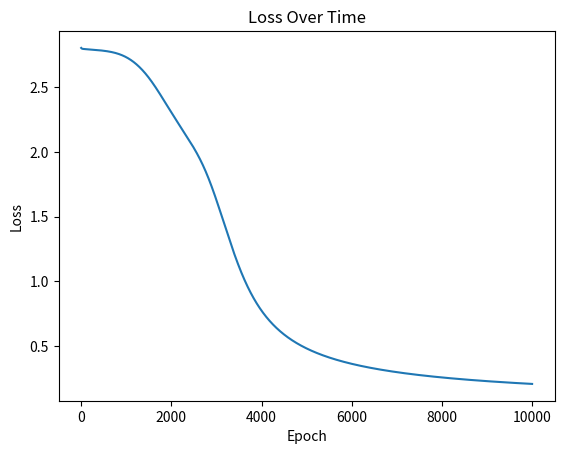

The script that saved this image:
import random
from math import exp, log
import matplotlib.pyplot as plt

random.seed(42)

# --- Activation and Loss Functions ---
def sigmoid(x):
    return 1.0 / (1.0 + exp(-x))

def loss(y_true, y_pred):
    return -(y_true * log(y_pred) + (1 - y_true) * log(1 - y_pred))


# --- Neuron, Layer, and Network Classes ---
class Neuron:
    def __init__(self, weight, bias):
        self.weight = weight
        self.bias = bias
        self.output = 0.0
        self.input = []
        self.z = 0.0
        self.grad_w = [0.0] * len(weight)
        self.grad_b = 0.0

    def activate(self, inputs):
        self.input = inputs
        self.z = sum(w * i for w, i in zip(self.weight, inputs)) + self.bias
        self.output = sigmoid(self.z)
        return self.output


class Layer:
    def __init__(self, weight_list, bias_list):
        self.neurons = [Neuron(w, b) for w, b in zip(weight_list, bias_list)]

    def forward(self, inputs):
        return [neuron.activate(inputs) for neuron in self.neurons]


class Network:
    def __init__(self, num_neurons):
        self.layers = []
        for i in range(1, len(num_neurons)):
            weight_layer = [[random.uniform(-1, 1) for _ in range(num_neurons[i - 1])]
                            for _ in range(num_neurons[i])]
            bias_layer = [random.uniform(-1, 1) for _ in range(num_neurons[i])]
            self.layers.append(Layer(weight_layer, bias_layer))

    def forward(self, inputs):
        for layer in self.layers:
            inputs = layer.forward(inputs)
        return inputs

    def backward(self, expected):
        last_layer = self.layers[-1]
        for i, neuron in enumerate(last_layer.neurons):
            y_pred = neuron.output
            y_true = expected[i]
            dL_dz = (y_pred - y_true) * y_pred * (1 - y_pred)
            for j in range(len(neuron.weight)):
                neuron.grad_w[j] = dL_dz * neuron.input[j]
            neuron.grad_b = dL_dz

        for l in reversed(range(len(self.layers) - 1)):
            layer = self.layers[l]
            next_layer = self.layers[l + 1]
            for i, neuron in enumerate(layer.neurons):
                downstream = sum(n.weight[i] * n.grad_b for n in next_layer.neurons)
                dL_dz = downstream * neuron.output * (1 - neuron.output)
                for j in range(len(neuron.weight)):
                    neuron.grad_w[j] = dL_dz * neuron.input[j]
                neuron.grad_b = dL_dz

    def update_weights(self, lr):
        for layer in self.layers:
            for neuron in layer.neurons:
                for j in range(len(neuron.weight)):
                    neuron.weight[j] -= lr * neuron.grad_w[j]
                neuron.bias -= lr * neuron.grad_b


def grad_desc(net, data, lr, epochs):
    losses = []
    for epoch in range(epochs):
        total_loss = 0
        for x, y in data:
            output = net.forward(x)
            total_loss += loss(y[0], output[0])
            net.backward(y)
            net.update_weights(lr)
        losses.append(total_loss)
        if epoch % 100 == 0:
            print(f"Epoch {epoch}: Loss = {total_loss:.4f}")
    return losses


if __name__ == '__main__':
    xor_data = [
        ([0, 0], [0]),
        ([0, 1], [1]),
        ([1, 0], [1]),
        ([1, 1], [0]),
    ]

    nn = Network([2, 2, 1])
    losses = grad_desc(nn, xor_data, lr=0.1, epochs=10000)

    for x, y in xor_data:
        output = nn.forward(x)
        print(f"Input: {x}, Expected: {y[0]}, Predicted: {round(output[0], 4)}")

    plt.plot(losses)
    plt.xlabel("Epoch")
    plt.ylabel("Loss")
    plt.title("Loss Over Time")
    plt.show()
